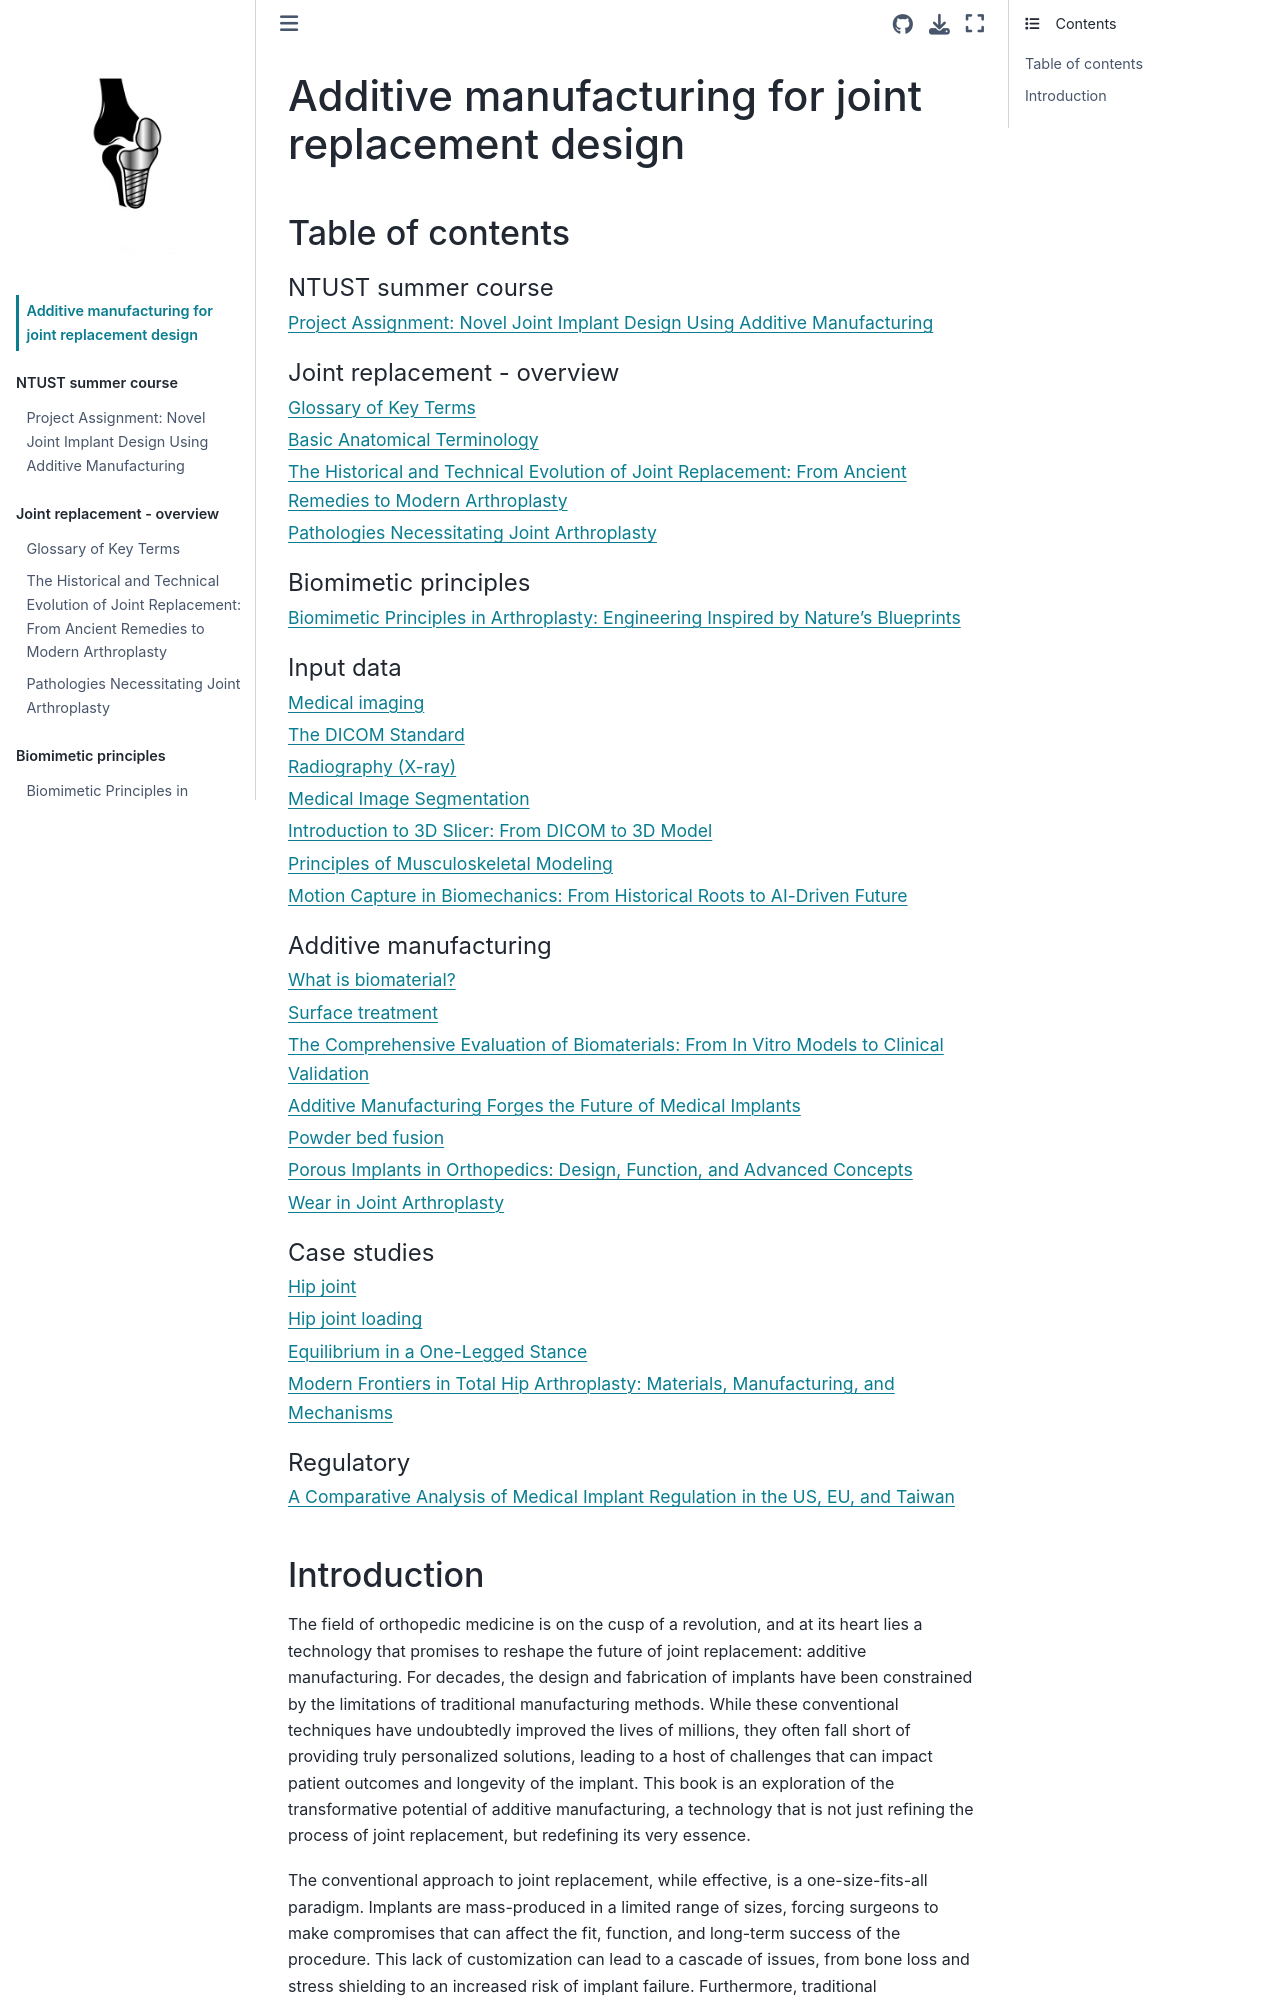

repository: matejdaniel/TJA_AM · page: intro.html · generator: jekyll

# Additive manufacturing for joint replacement design

## Table of contents


```{tableofcontents}
```

## Introduction

The field of orthopedic medicine is on the cusp of a revolution, and at
its heart lies a technology that promises to reshape the future of
joint replacement: additive manufacturing. For decades, the design and
fabrication of implants have been constrained by the limitations of
traditional manufacturing methods. While these conventional techniques
have undoubtedly improved the lives of millions, they often fall short
of providing truly personalized solutions, leading to a host of
challenges that can impact patient outcomes and longevity of the
implant. This book is an exploration of the transformative potential
of additive manufacturing, a technology that is not just refining the
process of joint replacement, but redefining its very essence.

The conventional approach to joint replacement, while effective, is a
one-size-fits-all paradigm. Implants are mass-produced in a limited
range of sizes, forcing surgeons to make compromises that can affect
the fit, function, and long-term success of the procedure. This lack
of customization can lead to a cascade of issues, from bone loss and
stress shielding to an increased risk of implant failure. Furthermore,
traditional manufacturing methods restrict the use of novel materials
and complex geometries that could enhance the performance and
biocompatibility of implants. The result is a field that, despite its
advancements, has been yearning for a new approach—one that can
deliver on the promise of truly patient-specific care.

Enter additive manufacturing, more commonly known as 3D printing. This
groundbreaking technology offers a paradigm shift in the way we design
and create medical implants. By building objects layer by layer from a
digital model, additive manufacturing unshackles designers from the
constraints of traditional fabrication, opening up a world of
possibilities for creating implants that are as unique as the patients
who receive them. This book will serve as a comprehensive guide to
this new frontier, providing a detailed exploration of the principles,
processes, and applications of additive manufacturing in the context
of joint replacement design.
